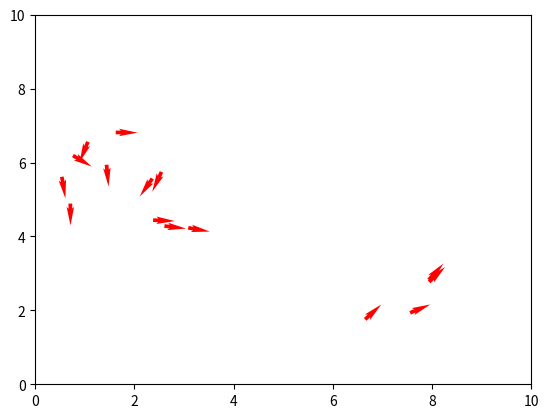

Reproduce this figure in Python.
import numpy as np
import matplotlib.pyplot as plt
import random
import math

# Set up the simulation parameters
box_size = 10
num_agents = 20
speed = 0.05
noise = 0.001
radius = 1
time = 200
const = 10
angle = math.pi/4
mag = 1
# Set up the initial positions and velocities of the agents
positions = np.random.uniform(size=(num_agents, 2)) * box_size
velocities = np.random.uniform(size=(num_agents, 2)) * speed

# Define a function to update the velocities of the agents
def update_velocities(positions, velocities, radius, speed, noise):
    # Compute the distances between all pairs of agents
    distances = np.linalg.norm(positions[:, np.newaxis] - positions, axis=2)
    
    # Find the indices of the neighbors within the specified radius
    neighbors = np.argwhere(distances < radius)
    
    
    # Compute the average direction of the neighbors
    mean_direction = np.zeros((num_agents, 2))
    for i in range(num_agents):
        sum_direction = np.zeros(2)
        count = 0
        for j in neighbors:
            if j[0] == i:
                weight = abs(np.dot(positions[j[1]]-positions[j[0]],velocities[j[0]])/speed)
                sum_direction += weight * velocities[j[1]]
                count += weight
        if count > 0:
            mean_direction[i] = sum_direction / count
        if mean_direction[i][0] == 0 and mean_direction[i][1] == 0 :
            mean_direction[i]=positions[i]
    
    # Add some random noise to the direction
    noise_vector = np.random.normal(size=(num_agents, 2)) * noise
    mean_direction += noise_vector
    
     # Normalize the direction and set the velocity of each agent
    norm = np.linalg.norm(mean_direction, axis=1)
    norm[norm == 0] = 1  # Avoid division by zero
    mean_direction /= norm[:, np.newaxis]
    for i in range(len(mean_direction)):
        if mean_direction[i][0] == 0 and mean_direction[i][1] == 0:
            velocities[i]+=noise_vector[i]
        else:
            velocities[i] = mean_direction[i] * speed + noise_vector[i]
    normv = np.linalg.norm(velocities, axis=1)
    normv[normv == 0] = 1  # Avoid division by zero
    for i in range(num_agents):
        velocities[i] = velocities[i]/normv[i] * speed
    
    return velocities
# Run the simulation and display the results
fig, ax = plt.subplots()

randtime = random.randint(time/2,time)
disthist = np.zeros(num_agents)
for i in range(time):
    # Update the velocities of the agents
    velocities = update_velocities(positions, velocities, radius, speed, noise)
    
    # Update the positions of the agents


    for j in range(num_agents):
        a=10000; b=10000; c=10000; d=10000;
        if velocities[j][0]>0:
            a=(box_size-positions[j][0])/velocities[j][0]
        else:
            b=(0-positions[j][0])/velocities[j][0]

        if velocities[j][1]>0:
            c=(box_size-positions[j][1])/velocities[j][1]
        else:
            d=(0-positions[j][1])/velocities[j][1]
        weight = 0
        if a<b and a<c and a<d:
            if a<0:
                a=0
            distance = a * speed
            if i==randtime:
                disthist[j]=distance

            weight = math.exp(-const*distance/box_size)
            sample = [0, 1]
            randomval= random.choices(sample, weights=(weight, 1-weight), k=1)
            veladj = np.random.normal(size=2) * noise
            if randomval[0] == 0:
                
                vxnew =  math.cos(angle)*velocities[j][0]-math.sin(angle)*velocities[j][1]+veladj[0]
                vynew =  math.sin(angle)*velocities[j][0]-math.cos(angle)*velocities[j][1]+veladj[0]
                velocities[j][0] = vxnew/(mag*(1 - distance/box_size))
                velocities[j][1] = vynew/(mag*(1 - distance/box_size))
        elif b<c and b<d:
            if b<0:
                b=0
            distance = b * speed
            if i==randtime:
                disthist[j]=distance

            weight = math.exp(-const*distance/box_size)
            sample = [0, 1]
            randomval= random.choices(sample, weights=(weight, 1-weight), k=1)
            veladj = np.random.normal(size=2) * noise
            if randomval[0] == 0:
                vxnew =  math.cos(angle)*velocities[j][0]-math.sin(angle)*velocities[j][1]+veladj[0]
                vynew =  math.sin(angle)*velocities[j][0]-math.cos(angle)*velocities[j][1]+veladj[0]
                velocities[j][0] = vxnew/(mag*(1 - distance/box_size))
                velocities[j][1] = vynew/(mag*(1 - distance/box_size))
        elif c<d:
            if c<0:
                c=0
            distance = c * speed
            
            if i==randtime:
                disthist[j]=distance
            weight = math.exp(-const*distance/box_size)
            sample = [0, 1]
            randomval= random.choices(sample, weights=(weight, 1-weight), k=1)
            veladj = np.random.normal(size=2) * noise
            if randomval[0] == 0:
                vxnew =  math.cos(angle)*velocities[j][0]-math.sin(angle)*velocities[j][1]+veladj[0]
                vynew =  math.sin(angle)*velocities[j][0]-math.cos(angle)*velocities[j][1]+veladj[0]
                velocities[j][0] = vxnew/(mag*(1 - distance/box_size))
                velocities[j][1] = vynew/(mag*(1 - distance/box_size))
        else:
            if d<0:
                d=0
            distance = d * speed
            if i==randtime:
                disthist[j]=distance
            weight = math.exp(-const*distance/box_size)
            sample = [0, 1]
            randomval= random.choices(sample, weights=(weight, 1-weight), k=1)
            veladj = np.random.normal(size=2) * noise
            if randomval[0] == 0:
                vxnew =  math.cos(angle)*velocities[j][0]-math.sin(angle)*velocities[j][1]+veladj[0]
                vynew =  math.sin(angle)*velocities[j][0]-math.cos(angle)*velocities[j][1]+veladj[0]
                velocities[j][0] = vxnew/(mag*(1 - distance/box_size))
                velocities[j][1] = vynew/(mag*(1 - distance/box_size))
    
    positions += velocities
            
    #positions %= box_size
    
    # Plot the agents as arrows
    ax.clear()
    ax.quiver(positions[:, 0], positions[:, 1], velocities[:, 0], velocities[:, 1], color='red',
              units='xy', scale=0.1, headwidth=2)
    ax.set_xlim(0, box_size)
    ax.set_ylim(0, box_size)
    plt.pause(0.01)

plt.show()
#plt.close()
#plt.hist(disthist, bins=10)
#plt.show()
